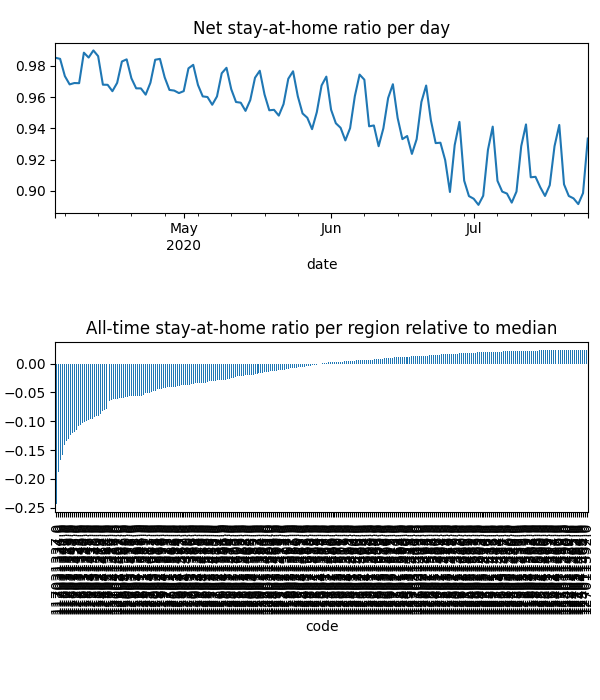

Values plotted in this chart, from the file beside it:
date, code, km, stay, weight, visit
2020-04-04, 115011290, , 1.0, 3.435015457305552e-05, 0.0
2020-04-04, 115011291, , 1.0, 4.538617414026348e-05, 0.0
2020-04-04, 115011294, , 1.0, 1.314249365755421e-05, 0.0
2020-04-04, 115011296, , 1.0, 2.176145899923534e-05, 0.0
2020-04-04, 115011553, , 1.0, 1.3773691322805071e-05, 0.0
2020-04-04, 115011554, , 1.0, 6.279574424361809e-06, 0.0
2020-04-04, 115011555, , 1.0, 2.4337792557740083e-05, 0.0
2020-04-04, 115011556, , 1.0, 1.7193489517350506e-05, 0.0
2020-04-04, 115011557, , 1.0, 6.5121781300493525e-06, 0.0
2020-04-04, 115011558, , 1.0, 2.2442592285145956e-05, 0.0
2020-04-04, 115011559, , 1.0, 5.105123683508302e-05, 0.0
2020-04-04, 115041301, , 1.0, 2.1746444065929564e-05, 0.0
2020-04-04, 115041302, 2.033, 0.9998, 8.03700344078913e-05, 0.00014
2020-04-04, 116011303, 2.147, 0.9905, 6.472336818072241e-05, 0.002628
2020-04-04, 116011304, 2.031, 0.9923, 5.448547301110461e-05, 0.002485
2020-04-04, 116011306, 2.031, 0.9982, 7.004538720218344e-05, 0.00137
2020-04-04, 116011307, 2.216, 0.9964, 6.616966053052848e-05, 0.001131
2020-04-04, 116011308, 2.196, 0.9989, 6.88373342952248e-05, 0.0004967
2020-04-04, 116011560, 2.051, 0.996, 2.7589826388168907e-05, 0.001414
2020-04-04, 116011561, 2.031, 0.983, 4.163786738066215e-05, 0.004269
2020-04-04, 116021309, 2.033, 1, 3.284413029823217e-05, 1.871898363954463e-06
2020-04-04, 116021310, 2.033, 0.9971, 6.779058546155017e-05, 0.0002704
2020-04-04, 116021312, 2.033, 0.9999, 0.0001631, 0.0001254
2020-04-04, 116021562, , 1.0, 8.321502406418308e-06, 0.0
2020-04-04, 116021563, 2.033, 1, 5.442886621176061e-05, 1.1773465917935794e-05
2020-04-04, 116031313, 2.031, 0.9973, 5.261751106563131e-05, 0.001648
2020-04-04, 116031314, , 1.0, 2.5768841787596136e-05, 0.0
2020-04-04, 116031315, 2.031, 0.9965, 5.152008159569421e-05, 0.002154
2020-04-04, 116031316, 2.031, 0.9998, 5.687531201015221e-05, 0.0001453
2020-04-04, 116031317, 2.031, 0.9865, 6.69345653488125e-05, 0.001842
2020-04-04, 116031318, 2.031, 0.999, 2.860075370875874e-05, 0.0006077
2020-04-04, 116031319, 2.031, 0.9944, 5.6944430000858524e-05, 0.002788
2020-04-04, 117011320, 2.616, 0.9792, 2.0995065496702884e-05, 0.001811
2020-04-04, 117011321, 2.182, 0.994, 2.4333694663416632e-05, 0.001208
2020-04-04, 117011322, 2.576, 0.9805, 5.849822002124391e-05, 0.009213
2020-04-04, 117011323, 2.479, 0.9804, 2.3590872787484452e-05, 0.003199
2020-04-04, 117011324, 2.691, 0.9939, 4.6243600420927245e-06, 0.0001223
2020-04-04, 117011325, 2.881, 0.9713, 2.8082047585093797e-05, 0.004059
2020-04-04, 117021326, 2.677, 0.9744, 6.78468357839519e-05, 0.01005
2020-04-04, 117021327, 2.477, 0.9687, 4.5918015217615365e-05, 0.01126
2020-04-04, 117021328, 2.928, 0.9665, 4.84298580411122e-05, 0.01128
2020-04-04, 117031329, 3.955, 0.9433, 3.3662757854076814e-05, 0.01213
2020-04-04, 117031330, 2.469, 0.9587, 9.23993528562083e-05, 0.024
2020-04-04, 117031331, 2.879, 0.9617, 4.440107284667522e-05, 0.0126
2020-04-04, 117031332, 2.41, 0.9527, 7.417151030666839e-05, 0.02274
2020-04-04, 117031333, 3.271, 0.9465, 2.870308967223015e-05, 0.009768
2020-04-04, 117031334, 5.504, 0.9401, 6.737627688567671e-05, 0.02552
2020-04-04, 117031335, 3.888, 0.9476, 8.994397202409618e-05, 0.03146
2020-04-04, 117031336, 5.208, 0.9374, 7.682192575664014e-05, 0.03152
2020-04-04, 117031337, 5.493, 0.9349, 0.0001661, 0.05523
2020-04-04, 117031338, 2.443, 0.9602, 8.664060646111253e-05, 0.02298
2020-04-04, 118011339, 2.766, 0.9375, 4.5719880952709294e-05, 0.02016
2020-04-04, 118011340, 2.59, 0.9476, 3.417998618371105e-05, 0.01228
2020-04-04, 118011341, 2.601, 0.9358, 4.051359745617065e-05, 0.01654
2020-04-04, 118011342, 2.422, 0.9428, 1.4728235853405811e-05, 0.006317
2020-04-04, 118011343, 2.298, 0.955, 5.111361603652838e-05, 0.01521
2020-04-04, 118011344, 2.311, 0.9626, 1.392213973172584e-05, 0.004341
2020-04-04, 118011345, 2.553, 0.9497, 6.330141270296011e-05, 0.02037
2020-04-04, 118011346, 2.281, 0.9694, 3.0237824422928778e-05, 0.007036
2020-04-04, 118011347, 2.366, 0.9496, 1.491494258217605e-05, 0.005099
... 30,224 more rows
